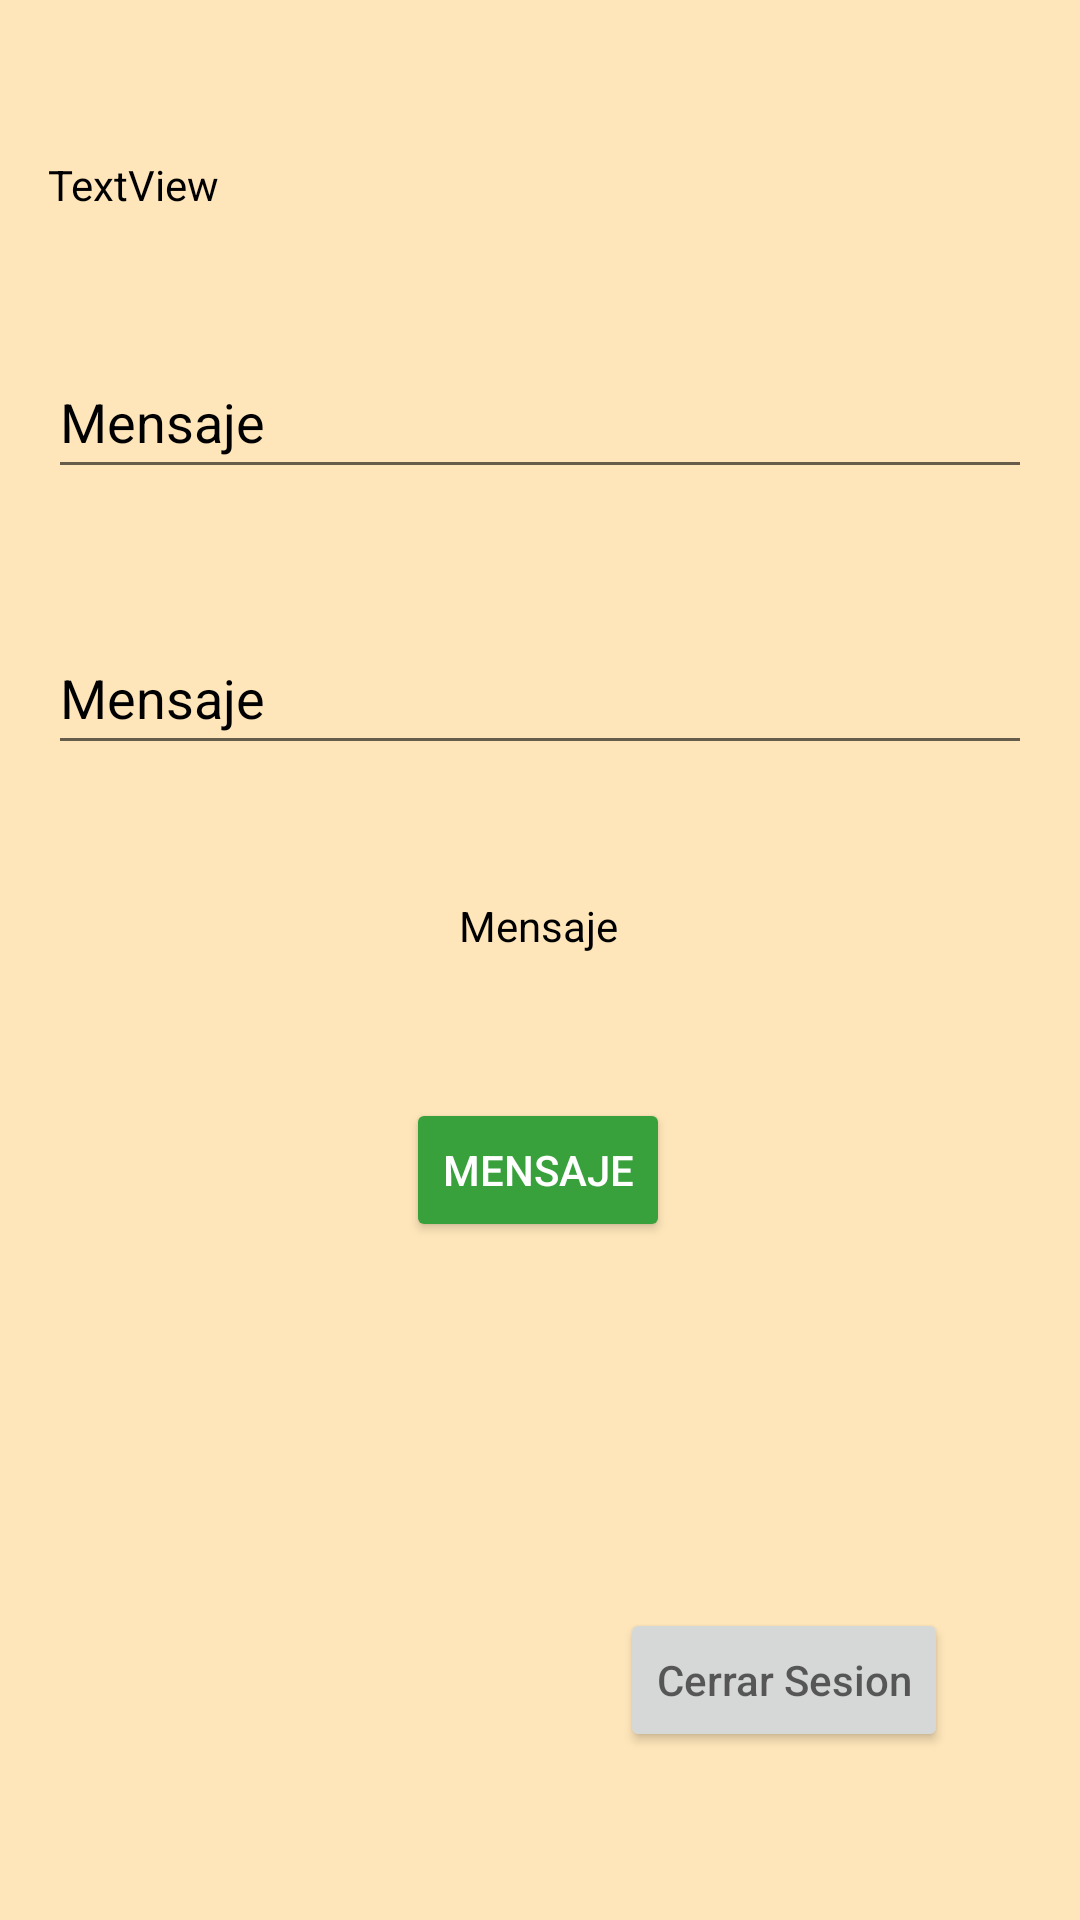

Reconstruct the res/layout file that produces this screen, plus the resources it refers to.
<!-- AndroidManifest.xml: application theme Theme.ExampleXiafra -->
<!-- res/layout/activity_quimica.xml -->
<?xml version="1.0" encoding="utf-8"?>
<androidx.constraintlayout.widget.ConstraintLayout xmlns:android="http://schemas.android.com/apk/res/android"
    xmlns:app="http://schemas.android.com/apk/res-auto"
    xmlns:tools="http://schemas.android.com/tools"
    android:layout_width="match_parent"
    android:layout_height="match_parent"
    tools:context=".QuimicaActivity"
    android:background="@color/background_quimica">

    <TextView
        android:id="@+id/tvCorreo"
        android:layout_width="wrap_content"
        android:layout_height="wrap_content"
        android:layout_marginStart="16dp"
        android:layout_marginTop="52dp"
        android:text="TextView"
        android:textColor="@color/black"
        app:layout_constraintStart_toStartOf="parent"
        app:layout_constraintTop_toTopOf="parent" />

    <EditText
        android:id="@+id/etQCampo1"
        android:layout_width="match_parent"
        android:layout_height="wrap_content"
        android:layout_marginTop="44dp"
        android:layout_marginHorizontal="16dp"
        android:ems="10"
        android:inputType="textPersonName"
        android:minHeight="48dp"
        android:hint="@string/mensaje"
        android:textColorHint="@color/black"
        android:textColor="@color/black"
        app:layout_constraintEnd_toEndOf="parent"
        app:layout_constraintHorizontal_bias="0.497"
        app:layout_constraintStart_toStartOf="parent"
        app:layout_constraintTop_toBottomOf="@+id/tvCorreo" />

    <EditText
        android:id="@+id/etQCampo2"
        android:layout_width="match_parent"
        android:layout_height="wrap_content"
        android:layout_marginTop="44dp"
        android:layout_marginHorizontal="16dp"
        android:ems="10"
        android:textColor="@color/black"
        android:inputType="textPersonName"
        android:minHeight="48dp"
        android:textColorHint="@color/black"
        android:hint="@string/mensaje"
        app:layout_constraintEnd_toEndOf="parent"
        app:layout_constraintHorizontal_bias="0.497"
        app:layout_constraintStart_toStartOf="parent"
        app:layout_constraintTop_toBottomOf="@+id/etQCampo1" />

    <TextView
        android:id="@+id/tvMensajeQ"
        android:layout_width="wrap_content"
        android:layout_height="wrap_content"
        android:layout_marginTop="44dp"
        android:text="Mensaje"
        android:textColor="@color/black"
        app:layout_constraintEnd_toEndOf="parent"
        app:layout_constraintHorizontal_bias="0.498"
        app:layout_constraintStart_toStartOf="parent"
        app:layout_constraintTop_toBottomOf="@+id/etQCampo2" />

    <Button
        android:id="@+id/btn1Qui"
        android:layout_width="wrap_content"
        android:layout_height="wrap_content"
        android:layout_marginTop="48dp"
        android:text="@string/mostrarMensaje"
        android:textColor="@color/color_btn1_quimica"
        android:backgroundTint="@color/background_quimica_btn1"
        app:layout_constraintEnd_toEndOf="parent"
        app:layout_constraintHorizontal_bias="0.498"
        app:layout_constraintStart_toStartOf="parent"
        app:layout_constraintTop_toBottomOf="@+id/tvMensajeQ" />

    <Button
        android:id="@+id/btnCerrarSessionQuimica"
        android:layout_width="wrap_content"
        android:layout_height="wrap_content"
        android:layout_marginEnd="44dp"
        android:layout_marginBottom="56dp"
        android:hint="@string/cerrarSesion"
        android:textColor="@color/white"
        app:layout_constraintBottom_toBottomOf="parent"
        app:layout_constraintEnd_toEndOf="parent" />
</androidx.constraintlayout.widget.ConstraintLayout>
<!-- resources referenced by this layout -->
<resources>
  <color name="background_quimica">#FFE6BA</color>
  <color name="background_quimica_btn1">#38A13C</color>
  <color name="black">#FF000000</color>
  <color name="color_btn1_quimica">#FFFFFF</color>
  <color name="white">#FFFFFFFF</color>
  <string name="cerrarSesion">Cerrar Sesion</string>
  <string name="mensaje">Mensaje</string>
  <string name="mostrarMensaje">Mensaje</string>
  <style name="Theme.ExampleXiafra" parent="Theme.MaterialComponents.DayNight.DarkActionBar">
          
          <item name="colorPrimary">@color/purple_500</item>
          <item name="colorPrimaryVariant">@color/purple_700</item>
          <item name="colorOnPrimary">@color/white</item>
          
          <item name="colorSecondary">@color/teal_200</item>
          <item name="colorSecondaryVariant">@color/teal_700</item>
          <item name="colorOnSecondary">@color/black</item>
          
          <item name="android:statusBarColor" tools:targetApi="l">?attr/colorPrimaryVariant</item>
          
      </style>
  <color name="purple_500">#FF6200EE</color>
  <color name="purple_700">#FF3700B3</color>
  <color name="teal_200">#FF03DAC5</color>
  <color name="teal_700">#FF018786</color>
</resources>
